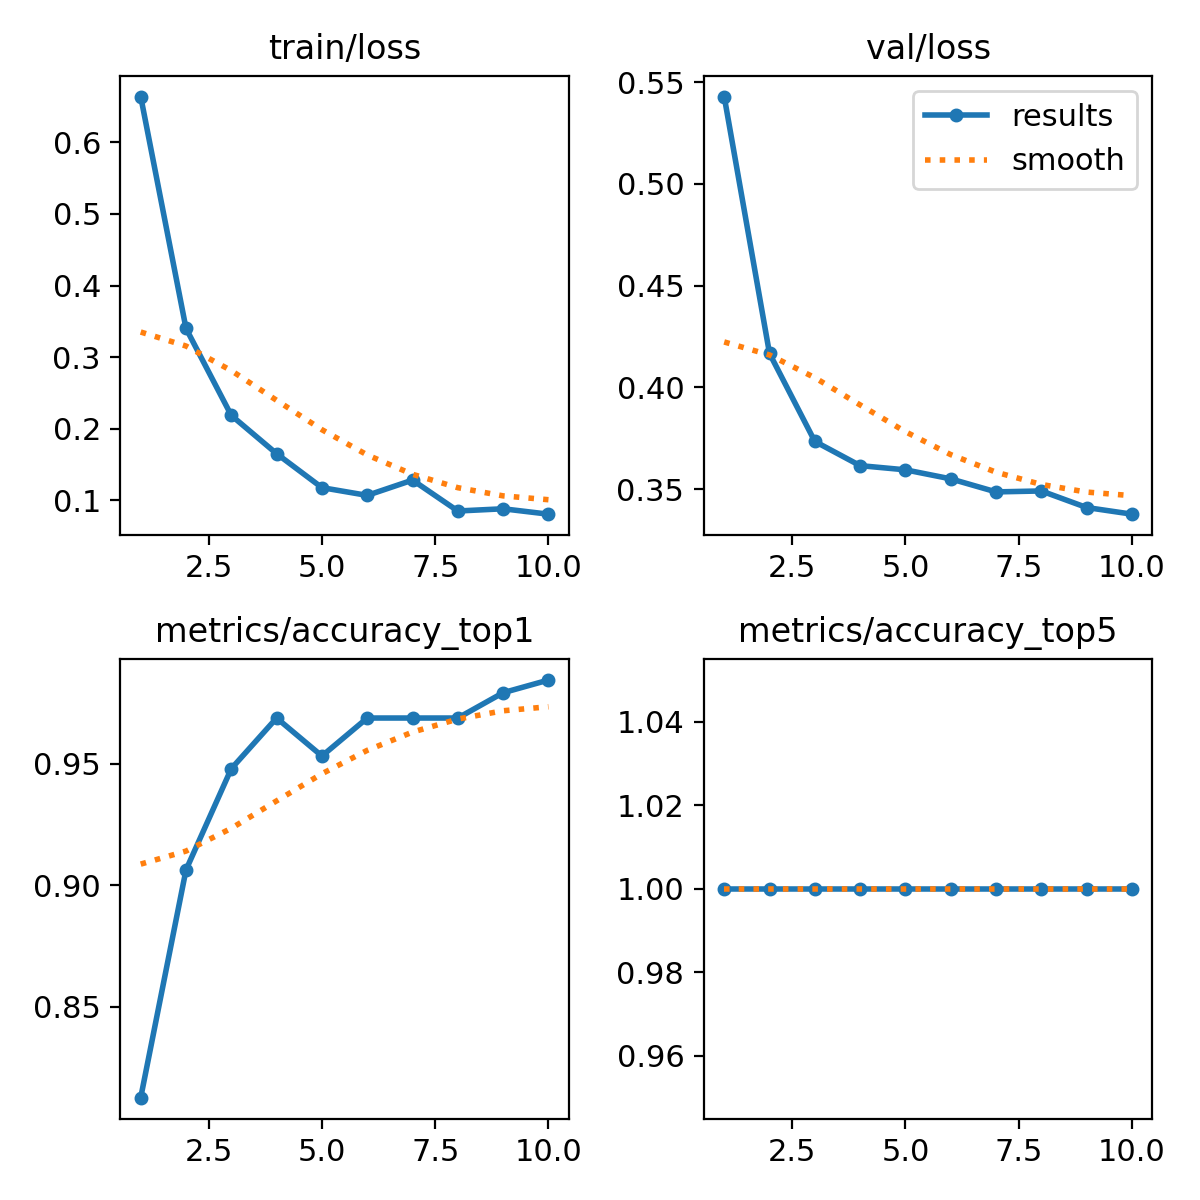

Data behind this chart, as committed beside it:
epoch, time, train/loss, metrics/accuracy_top1, metrics/accuracy_top5, val/loss, lr/pg0, lr/pg1, lr/pg2
1, 59.98, 0.6642, 0.8125, 1, 0.543, 0.0002326, 0.0002326, 0.0002326
2, 117.5, 0.3401, 0.9062, 1, 0.4167, 0.000424, 0.000424, 0.000424
3, 174.8, 0.2184, 0.9479, 1, 0.3734, 0.0005683, 0.0005683, 0.0005683
4, 237.4, 0.1649, 0.9688, 1, 0.3615, 0.0005019, 0.0005019, 0.0005019
5, 301, 0.1175, 0.9531, 1, 0.3595, 0.0004313, 0.0004313, 0.0004313
6, 361.3, 0.1066, 0.9688, 1, 0.355, 0.0003606, 0.0003606, 0.0003606
7, 419.4, 0.128, 0.9688, 1, 0.3486, 0.0002899, 0.0002899, 0.0002899
8, 477.4, 0.08481, 0.9688, 1, 0.3491, 0.0002192, 0.0002192, 0.0002192
9, 532.8, 0.08792, 0.9792, 1, 0.3409, 0.0001485, 0.0001485, 0.0001485
10, 589, 0.08038, 0.9844, 1, 0.3377, 7.7826e-05, 7.7826e-05, 7.7826e-05
